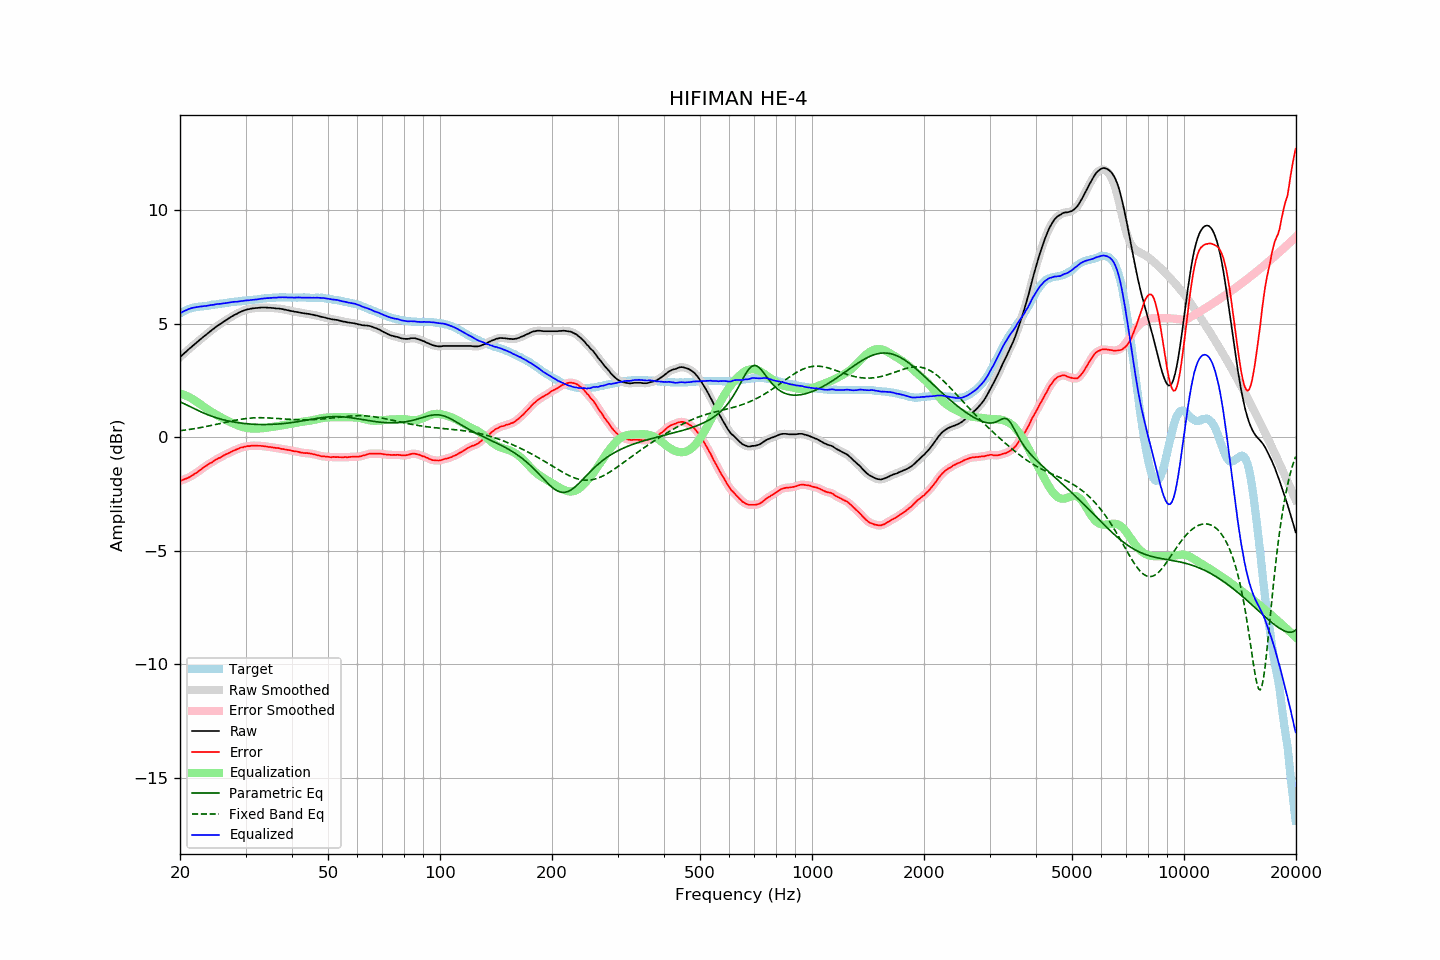

Data behind this chart, as committed beside it:
frequency, raw, error, smoothed, error_smoothed, equalization, parametric_eq, fixed_band_eq, equalized_raw, equalized_smoothed, target
20.00, 3.52, -1.92, 3.52, -1.92, 1.92, 1.55, 0.28, 5.45, 5.45, 5.45
20.20, 3.58, -1.90, 3.59, -1.90, 1.90, 1.52, 0.29, 5.49, 5.49, 5.49
20.40, 3.66, -1.87, 3.65, -1.87, 1.88, 1.49, 0.30, 5.53, 5.53, 5.53
20.61, 3.71, -1.84, 3.71, -1.85, 1.85, 1.46, 0.31, 5.56, 5.56, 5.56
20.81, 3.78, -1.82, 3.78, -1.82, 1.82, 1.42, 0.32, 5.59, 5.60, 5.60
21.02, 3.84, -1.79, 3.84, -1.79, 1.78, 1.39, 0.33, 5.63, 5.63, 5.64
21.23, 3.90, -1.75, 3.90, -1.75, 1.75, 1.35, 0.34, 5.65, 5.65, 5.66
21.44, 3.97, -1.71, 3.97, -1.71, 1.71, 1.32, 0.35, 5.68, 5.68, 5.68
21.66, 4.02, -1.67, 4.02, -1.67, 1.67, 1.28, 0.36, 5.69, 5.69, 5.70
21.87, 4.09, -1.62, 4.09, -1.62, 1.62, 1.25, 0.37, 5.71, 5.71, 5.71
22.09, 4.15, -1.58, 4.15, -1.58, 1.58, 1.21, 0.39, 5.72, 5.72, 5.73
22.31, 4.21, -1.53, 4.21, -1.53, 1.53, 1.18, 0.40, 5.73, 5.73, 5.73
22.54, 4.26, -1.48, 4.26, -1.48, 1.48, 1.15, 0.41, 5.74, 5.74, 5.74
22.76, 4.33, -1.43, 4.33, -1.43, 1.43, 1.11, 0.42, 5.75, 5.75, 5.75
22.99, 4.38, -1.37, 4.38, -1.37, 1.38, 1.08, 0.44, 5.76, 5.76, 5.75
23.22, 4.44, -1.32, 4.44, -1.32, 1.33, 1.05, 0.45, 5.77, 5.77, 5.76
23.45, 4.50, -1.28, 4.50, -1.27, 1.28, 1.02, 0.46, 5.77, 5.78, 5.77
23.69, 4.55, -1.23, 4.56, -1.23, 1.23, 0.99, 0.48, 5.78, 5.79, 5.78
23.92, 4.62, -1.18, 4.61, -1.18, 1.18, 0.97, 0.49, 5.80, 5.80, 5.79
24.16, 4.68, -1.14, 4.67, -1.14, 1.14, 0.94, 0.51, 5.81, 5.81, 5.81
24.40, 4.73, -1.11, 4.73, -1.10, 1.09, 0.91, 0.52, 5.82, 5.82, 5.83
24.65, 4.77, -1.06, 4.78, -1.06, 1.05, 0.89, 0.54, 5.83, 5.83, 5.83
24.89, 4.84, -1.01, 4.83, -1.01, 1.01, 0.87, 0.55, 5.85, 5.84, 5.84
25.14, 4.89, -0.96, 4.88, -0.97, 0.97, 0.84, 0.57, 5.86, 5.85, 5.85
25.39, 4.94, -0.92, 4.93, -0.93, 0.93, 0.82, 0.58, 5.87, 5.86, 5.86
25.65, 4.97, -0.90, 4.98, -0.89, 0.89, 0.80, 0.60, 5.87, 5.87, 5.88
25.91, 5.02, -0.85, 5.03, -0.86, 0.85, 0.78, 0.62, 5.88, 5.88, 5.88
26.16, 5.08, -0.81, 5.07, -0.82, 0.82, 0.76, 0.63, 5.89, 5.89, 5.89
26.43, 5.12, -0.77, 5.12, -0.77, 0.78, 0.75, 0.65, 5.90, 5.90, 5.90
26.69, 5.16, -0.74, 5.17, -0.74, 0.74, 0.73, 0.66, 5.91, 5.91, 5.91
26.96, 5.21, -0.71, 5.21, -0.71, 0.71, 0.71, 0.68, 5.92, 5.92, 5.93
27.23, 5.25, -0.68, 5.26, -0.68, 0.67, 0.70, 0.69, 5.93, 5.93, 5.94
27.50, 5.30, -0.64, 5.30, -0.64, 0.64, 0.68, 0.71, 5.94, 5.94, 5.94
27.77, 5.35, -0.60, 5.34, -0.61, 0.61, 0.67, 0.72, 5.95, 5.95, 5.94
28.05, 5.38, -0.58, 5.38, -0.57, 0.57, 0.66, 0.74, 5.96, 5.96, 5.96
28.33, 5.41, -0.55, 5.42, -0.55, 0.54, 0.65, 0.75, 5.96, 5.96, 5.96
28.62, 5.45, -0.52, 5.46, -0.51, 0.52, 0.64, 0.76, 5.97, 5.97, 5.97
28.90, 5.49, -0.49, 5.49, -0.49, 0.49, 0.63, 0.78, 5.98, 5.98, 5.98
29.19, 5.52, -0.45, 5.53, -0.46, 0.47, 0.62, 0.79, 5.99, 5.99, 5.98
29.48, 5.55, -0.45, 5.56, -0.44, 0.44, 0.61, 0.80, 6.00, 6.00, 6.01
29.78, 5.58, -0.42, 5.58, -0.42, 0.43, 0.60, 0.81, 6.01, 6.01, 6.01
30.08, 5.60, -0.41, 5.60, -0.41, 0.41, 0.59, 0.82, 6.02, 6.02, 6.02
30.38, 5.62, -0.39, 5.62, -0.40, 0.40, 0.59, 0.83, 6.02, 6.02, 6.02
30.68, 5.63, -0.40, 5.64, -0.39, 0.39, 0.58, 0.83, 6.02, 6.03, 6.03
30.99, 5.65, -0.38, 5.65, -0.38, 0.38, 0.58, 0.84, 6.04, 6.03, 6.03
31.30, 5.66, -0.38, 5.67, -0.38, 0.38, 0.57, 0.84, 6.04, 6.04, 6.04
31.61, 5.67, -0.38, 5.68, -0.37, 0.38, 0.57, 0.85, 6.05, 6.05, 6.05
31.93, 5.68, -0.37, 5.68, -0.38, 0.37, 0.56, 0.85, 6.06, 6.06, 6.06
32.24, 5.68, -0.37, 5.69, -0.38, 0.38, 0.56, 0.85, 6.06, 6.06, 6.06
32.57, 5.69, -0.38, 5.70, -0.38, 0.38, 0.56, 0.86, 6.07, 6.07, 6.08
32.89, 5.70, -0.38, 5.70, -0.38, 0.38, 0.56, 0.86, 6.09, 6.08, 6.09
33.22, 5.70, -0.39, 5.71, -0.39, 0.39, 0.56, 0.86, 6.09, 6.10, 6.09
33.55, 5.70, -0.40, 5.71, -0.40, 0.40, 0.55, 0.85, 6.10, 6.10, 6.10
33.89, 5.70, -0.41, 5.70, -0.41, 0.41, 0.56, 0.85, 6.11, 6.11, 6.11
34.23, 5.70, -0.41, 5.70, -0.42, 0.42, 0.56, 0.85, 6.12, 6.12, 6.12
34.57, 5.69, -0.43, 5.70, -0.43, 0.43, 0.56, 0.85, 6.12, 6.12, 6.13
34.92, 5.69, -0.43, 5.69, -0.44, 0.44, 0.56, 0.84, 6.13, 6.13, 6.13
35.27, 5.68, -0.45, 5.69, -0.45, 0.45, 0.56, 0.84, 6.13, 6.13, 6.13
35.62, 5.68, -0.46, 5.68, -0.46, 0.46, 0.57, 0.83, 6.14, 6.14, 6.14
35.97, 5.67, -0.46, 5.67, -0.47, 0.47, 0.57, 0.83, 6.14, 6.14, 6.14
... 635 more rows
